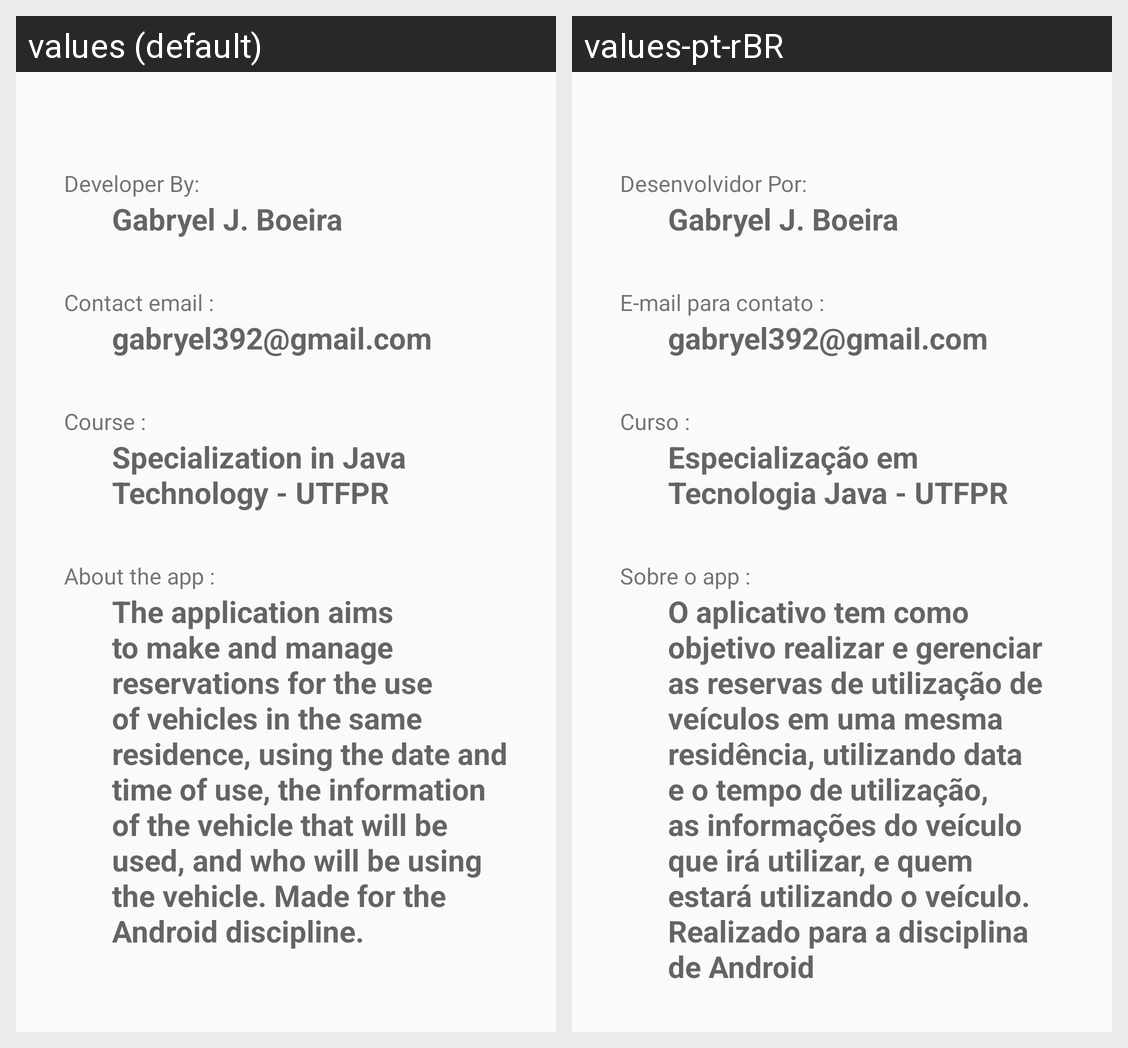

Strings drawn on this Android screen and how each of the app's shown locales translates them:
Android screen res/layout/activity_app_info.xml rendered under 2 locales, left to right: values (default), values-pt-rBR. Device: Nexus 5 (rendered at 1080×1920; each locale shown at half size, 540×960, under a caption strip naming it); theme Theme.AppCompat.DayNight.
Strings drawn on this screen, with the default value and each locale's value (text and hints the layout hard-codes, and strings that could not be matched under every locale, appear in the picture but are not listed):

label_desenvolvido
  values: Developer By:
  values-pt-rBR: Desenvolvidor Por:

info_nome_desenvolvedor
  values: Gabryel J. Boeira
  values-pt-rBR: Gabryel J. Boeira

label_email_suporte
  values: Contact email :
  values-pt-rBR: E-mail para contato :

info_email_contato
  values: gabryel392@gmail.com
  values-pt-rBR: gabryel392@gmail.com

label_curso
  values: Course :
  values-pt-rBR: Curso :

info_curso
  values: Specialization in Java Technology - UTFPR
  values-pt-rBR: Especialização em Tecnologia Java - UTFPR

label_sobre_app
  values: About the app :
  values-pt-rBR: Sobre o app :

info_sobre_app
  values: The application aims to make and manage reservations for the use of vehicles in the same residence, using the date and time of use, the information of the vehicle that will be used, and who will be using the vehicle. Made for the Android discipline.
  values-pt-rBR: O aplicativo tem como objetivo realizar e gerenciar as reservas de utilização de veículos em uma mesma residência, utilizando data e o tempo de utilização, as informações do veículo que irá utilizar, e quem estará utilizando o veículo. Realizado para a disciplina de Android
